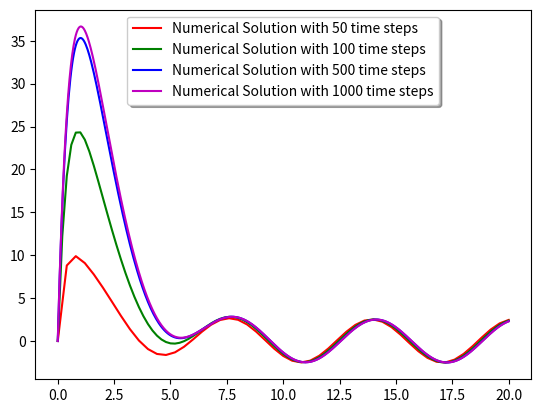

Write the Python code that produced this figure.
import numpy as np
import matplotlib.pyplot as plt

R = 2 #Resistance
L = 1 #Inductance
C = 1 #Capacitance
Vm = 5 #Max.Source Voltage
T_f = 20 #Final Time
i_0 = 0 #Initial Current
i_dot_0 = 100 #Initial i_dot 
w = 1 #Omega

#Define a function which returns the second derivative of current
def i_double_dot(R,L,C,Vm,w,t,i,i_dot):
    return Vm*w*np.cos(w*t)/L +(-1)*((R*i_dot/L)+(i/(L*C)))

#Implement the Euler's method

def CurrentVec (T_f,nt):
    tvec = np.linspace(0,T_f,nt+1)      #Vector of the x_values of the graph
    ivec = np.zeros(tvec.size)          #Vector of the current at corresponding time
    i_dot_vec = np.zeros(tvec.size)
    ivec[0] = i_0
    i_dot_vec[0] = i_dot_0
    for j in range(1,tvec.size):        #For each time step looping to find the curent flow
        delta_t = tvec[j] - tvec[j-1]
        Current_double_dot = i_double_dot(R,L,C,Vm,w,tvec[j-1],ivec[j-1],i_dot_vec[j-1])
        i_dot_vec[j] = Current_double_dot*delta_t + i_dot_vec[j-1]
        ivec[j] = i_dot_vec[j]*delta_t + ivec[j-1]
    return [tvec,ivec]

iEuler_nt50 = CurrentVec(T_f,50)
iEuler_nt100 = CurrentVec(T_f,100)
iEuler_nt500 = CurrentVec(T_f,500)
iEuler_nt1000 = CurrentVec(T_f,1000)

fig, ax = plt.subplots()
#ax.plot(iexact[0],iexact[1],'k--',label='Exact Solution')
ax.plot(iEuler_nt50[0],iEuler_nt50[1],'r',
         label='Numerical Solution with 50 time steps')
ax.plot(iEuler_nt100[0],iEuler_nt100[1],'g',
         label='Numerical Solution with 100 time steps')
ax.plot(iEuler_nt500[0],iEuler_nt500[1],'b',
         label='Numerical Solution with 500 time steps')
ax.plot(iEuler_nt1000[0],iEuler_nt1000[1],'m',
         label='Numerical Solution with 1000 time steps')  
legend = ax.legend(loc='upper center', shadow=True, fontsize='medium')
plt.show()